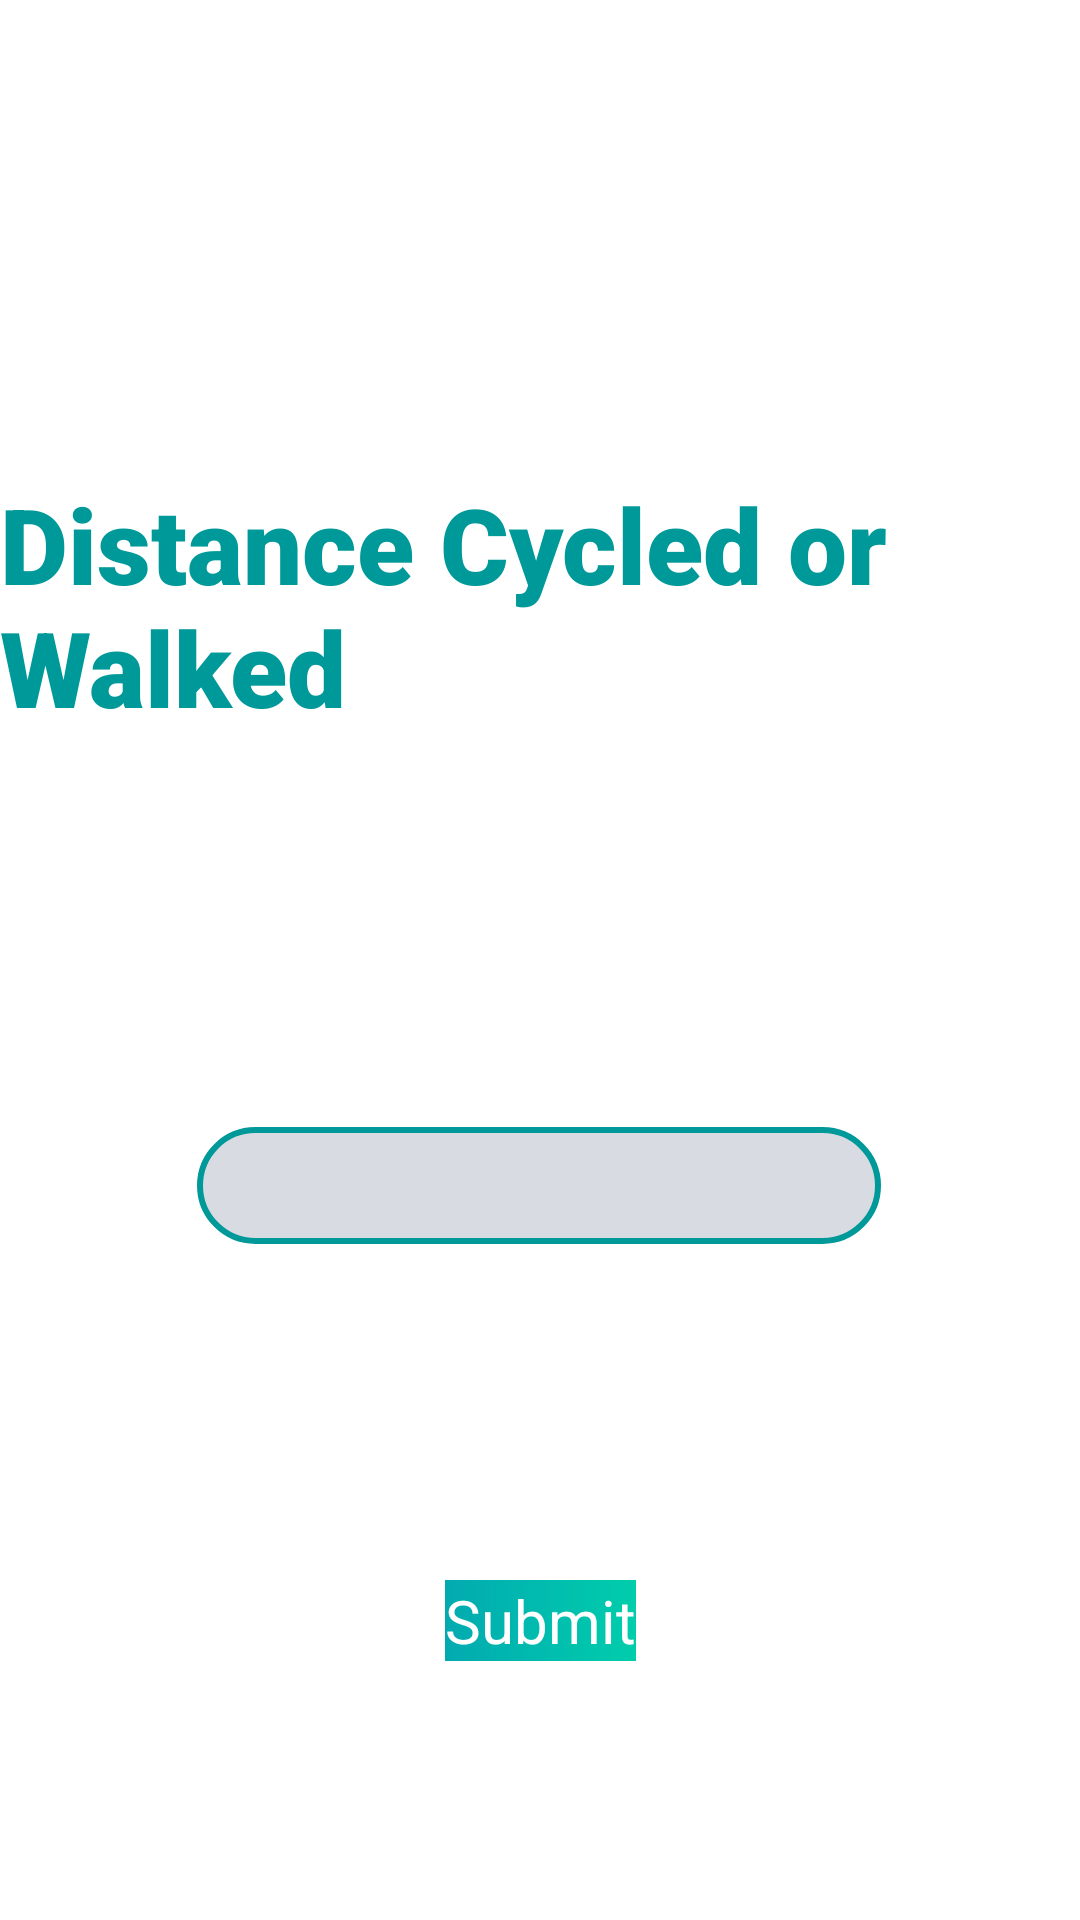

Android layout source for this screen:
<!-- AndroidManifest.xml: application theme Theme.B07DemoSummer2024 -->
<!-- res/layout/fragment_cyclewalk.xml -->
<?xml version="1.0" encoding="utf-8"?>
<androidx.constraintlayout.widget.ConstraintLayout xmlns:android="http://schemas.android.com/apk/res/android"
    xmlns:app="http://schemas.android.com/apk/res-auto"
    xmlns:tools="http://schemas.android.com/tools"
    android:layout_width="match_parent"
    android:layout_height="match_parent">

    <TextView
        android:id="@+id/textView8"
        android:layout_width="wrap_content"
        android:layout_height="wrap_content"
        style="@style/SurveyTitle"
        android:text="Distance Cycled or Walked"
        app:layout_constraintBottom_toBottomOf="parent"
        app:layout_constraintEnd_toEndOf="parent"
        app:layout_constraintHorizontal_bias="0.498"
        app:layout_constraintStart_toStartOf="parent"
        app:layout_constraintTop_toTopOf="parent"
        app:layout_constraintVertical_bias="0.286" />

    <EditText
        android:id="@+id/editTextDistanceCycleWalk"

        android:layout_width="wrap_content"
        android:layout_height="wrap_content"
        android:ems="10"
        android:inputType="numberDecimal"
        app:layout_constraintBottom_toBottomOf="parent"
        app:layout_constraintEnd_toEndOf="parent"
        app:layout_constraintHorizontal_bias="0.497"
        app:layout_constraintStart_toStartOf="parent"
        app:layout_constraintTop_toTopOf="parent"
        app:layout_constraintVertical_bias="0.427" />

    <Spinner
        android:background="@drawable/text_border"

        android:id="@+id/spinnerCycleWalkUnits"
        android:layout_width="228dp"
        android:layout_height="39dp"
        app:layout_constraintBottom_toBottomOf="parent"
        app:layout_constraintEnd_toEndOf="parent"
        app:layout_constraintHorizontal_bias="0.497"
        app:layout_constraintStart_toStartOf="parent"
        app:layout_constraintTop_toTopOf="parent"
        app:layout_constraintVertical_bias="0.625" />

    <android.widget.Button
        android:id="@+id/buttonCycleWalkSubmit"
        style="@style/SurveyButton"
        android:background="@drawable/appgradient"

        android:layout_width="wrap_content"
        android:layout_height="wrap_content"
        android:text="Submit"
        app:layout_constraintBottom_toBottomOf="parent"
        app:layout_constraintEnd_toEndOf="parent"
        app:layout_constraintStart_toStartOf="parent"
        app:layout_constraintTop_toTopOf="parent"
        app:layout_constraintVertical_bias="0.853" />
</androidx.constraintlayout.widget.ConstraintLayout>
<!-- resources referenced by this layout -->
<resources>
  <!-- drawable appgradient (drawable) -->
  <?xml version="1.0" encoding="utf-8"?>
  <shape xmlns:android="http://schemas.android.com/apk/res/android" android:shape="rectangle">
  
      <gradient android:startColor="#02AAB0" android:endColor="#00CDAC" android:type="linear" ></gradient>
  
  </shape>
  <!-- drawable text_border (drawable) -->
  <?xml version="1.0" encoding="utf-8"?>
  <selector xmlns:android="http://schemas.android.com/apk/res/android">
  
      <item android:state_enabled="true" >
          <shape android:shape="rectangle" >
              <solid android:color="@color/light" ></solid>
              <corners android:radius="24dp"></corners>
              <stroke android:color="@color/teal" android:width="2dp"></stroke>
  
          </shape>
  
      </item>
  
  </selector>
  <style name="SurveyButton" parent="TextAppearance.AppCompat">
          <item name="android:textColor"> @color/white </item>
          <item name="android:textAllCaps"> false</item>
          <item name="android:background"> @drawable/appgradient</item>
          <item name="android:textSize">20dp</item>
          <item name="android:layout_marginTop"> 25dp</item>
      </style>
  <style name="SurveyTitle" parent="TextAppearance.AppCompat">
          <item name="android:fontFamily"> sans-serif-black</item>
          <item name="android:textAllCaps">false</item>
          <item name="android:textAppearance"> @style/TextAppearance.AppCompat.Large</item>
          <item name="android:textColor">@color/teal</item>
          <item name="android:textSize">35sp</item>
          <item name="android:textStyle">bold</item>
      </style>
  <color name="light">#d8dbe2</color>
  <color name="teal">#009999</color>
  <color name="white">#FFFFFFFF</color>
</resources>
